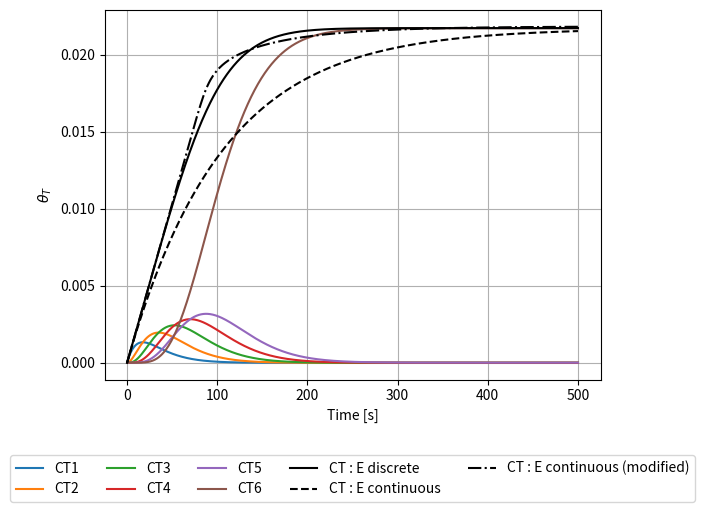
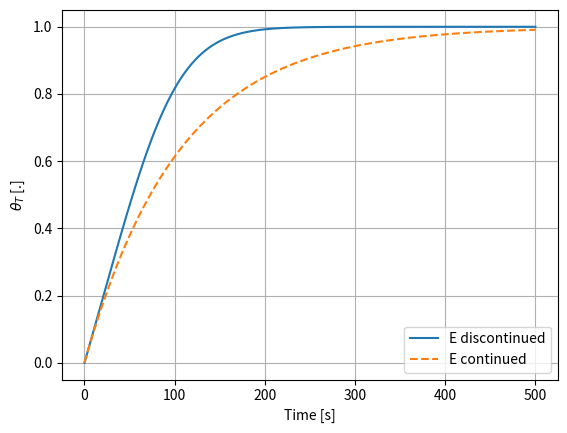
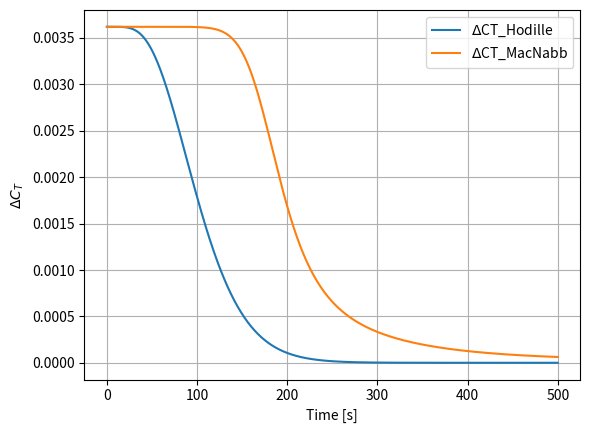
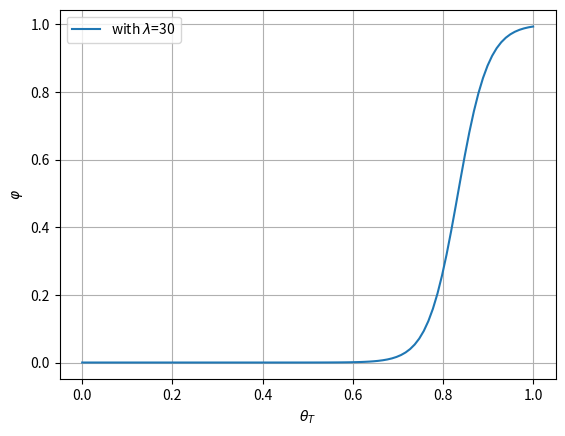

Write the Python code that produced these figures, in order.
import numpy as np
import matplotlib.pyplot as plt
from scipy.integrate import odeint

E_constant = False
TDS = False
Lam = 30

def MacNabb(C, t):
    T, cL, CT = C
    LatticeP = 3.16E-7 * 3.16E-7
    NT = 6*3.62e-3
    NL = 6.32e19
    xev = 1.602176634e-19*6.022e23
    thetaT = CT/NT
    p0 = 5/6
    #phi =  1/(1+np.exp(-Lam*(thetaT-p0)))
    phi = 1
    xEpi = -0.45*thetaT**2 - 0.0476*thetaT + 1.374
    xEpi = xEpi + 0.2
    k = (1.38e-1/LatticeP)*np.exp(-0.2*xev/(8.31*T))
    p = 1e13*np.exp(-xEpi*xev/(8.31*T))
    if E_constant :
        p = 1e13*np.exp(-1.51*xev/(8.31*T))
    #dCTdt = k/NL*cL/6*(NT - (6*CT - 5*NT)*phi) - p*CT
    dCTdt = k/NL*cL/6*(NT - CT*phi) - p*CT
    dCLdt = 0.
    dTdt = 0.
    if TDS:
        dTdt = 1e-2
    return [dTdt, dCLdt, dCTdt]

def MacNabb2(C, t):
    T, cL, CT = C
    LatticeP = 3.16E-7 * 3.16E-7
    NT = 6*3.62e-3
    NL = 6.32e19
    xev = 1.602176634e-19*6.022e23
    thetaT = CT/NT
    p0 = 5/6
    phi =  1/(1+np.exp(-Lam*(thetaT-p0)))
    xEpi = -0.45*thetaT**2 - 0.0476*thetaT + 1.374
    xEpi = xEpi + 0.2
    k = (1.38e-1/LatticeP)*np.exp(-0.2*xev/(8.31*T))
    p = 1e13*np.exp(-xEpi*xev/(8.31*T))
    if E_constant :
        p = 1e13*np.exp(-1.51*xev/(8.31*T))
    #dCTdt = k/NL*cL/6*(NT - (6*CT - 5*NT)*phi) - p*CT
    dCTdt = k/NL*cL/6*(NT - CT*phi) - p*CT
    dCLdt = 0.
    dTdt = 0.
    if TDS:
        dTdt = 1e-2
    return [dTdt, dCLdt, dCTdt]

def Hodille(C, t):
    T, cL, N0, N1, N2, N3, N4, N5, N6, Ct  = C
    LatticeP = 3.16E-7 * 3.16E-7
    NL = 6.32e19
    Nt = 3.62e-3
    xev = 1.602176634e-19*6.022e23
    k = (1.38e-1/LatticeP)*np.exp(-0.2*xev/(8.31*T))
    p1 = 1e13*np.exp(-1.51*xev/(8.31*T))
    p2 = 1e13*np.exp(-1.50*xev/(8.31*T))
    p3 = 1e13*np.exp(-1.39*xev/(8.31*T))
    p4 = 1e13*np.exp(-1.37*xev/(8.31*T))
    p5 = 1e13*np.exp(-1.26*xev/(8.31*T))
    p6 = 1e13*np.exp(-1.05*xev/(8.31*T))
    if E_constant:
        p1 = 1e13*np.exp(-1.51*xev/(8.31*T))
        p2 = 1e13*np.exp(-1.51*xev/(8.31*T))
        p3 = 1e13*np.exp(-1.51*xev/(8.31*T))
        p4 = 1e13*np.exp(-1.51*xev/(8.31*T))
        p5 = 1e13*np.exp(-1.51*xev/(8.31*T))
        p6 = 1e13*np.exp(-1.51*xev/(8.31*T))
    dN0dt = -k*cL/NL*N0 + p1*N1
    dN1dt = -k*cL/NL*N1 + k*cL/NL*N0 - p1*N1 + p2*N2
    dN2dt = -k*cL/NL*N2 + k*cL/NL*N1 - p2*N2 + p3*N3
    dN3dt = -k*cL/NL*N3 + k*cL/NL*N2 - p3*N3 + p4*N4
    dN4dt = -k*cL/NL*N4 + k*cL/NL*N3 - p4*N4 + p5*N5
    dN5dt = -k*cL/NL*N5 + k*cL/NL*N4 - p5*N5 + p6*N6
    dN6dt = k*cL/NL*N5 - p6*N6
    dCt = k*cL/NL*(Nt - N6) - (p1*N1 + p2*N2 + p3*N3 + p4*N4 + p5*N5 + p6*N6)
    dCLdt = 0.
    dTdt = 0.
    if TDS:
        dTdt = 1e-2
    return [dTdt, dCLdt, dN0dt, dN1dt, dN2dt, dN3dt, dN4dt, dN5dt, dN6dt, dCt]

# solve ode python MacNabb-------------------
CL0 = 6e9
CT0 = 0
T0 = 300.
C_0 = [T0, CL0, CT0]
time = np.linspace(0, 500, 800)
sol = odeint(MacNabb, C_0, t=time)
T_sol = sol.T[0]
CL_macNabb = sol.T[1]
CT_macNabb = sol.T[2]

sol2 = odeint(MacNabb2, C_0, t=time)
T_sol2 = sol2.T[0]
CL_macNabb2 = sol2.T[1]
CT_macNabb2 = sol2.T[2]



# solve ode python Hodille -------------------
CT10 = 3.62e-3
C_0 = [T0, CL0, CT10, 0., 0., 0., 0., 0., 0., 0.]
sol = odeint(Hodille, C_0, t=time)
CL_Hodille = sol.T[1]
N0_Hodille = sol.T[2]
N1_Hodille = sol.T[3]
N2_Hodille = sol.T[4]
N3_Hodille = sol.T[5]
N4_Hodille = sol.T[6]
N5_Hodille = sol.T[7]
N6_Hodille = sol.T[8]
Ct_Hodille = sol.T[9]
CT_Hodille = N1_Hodille + N2_Hodille*2 + N3_Hodille*3 + N4_Hodille*4 + N5_Hodille*5 + N6_Hodille*6

NT = 6*3.62e-3
thetaT_H = CT_Hodille/NT
thetaT = CT_macNabb/NT
thetaT2 = CT_macNabb/NT

# visualisation ------------------------
plt.figure(1)
if TDS == False:
    T_sol = time
plt.plot(T_sol,N1_Hodille, label = 'CT1')
plt.plot(T_sol,N2_Hodille*2, label = 'CT2')
plt.plot(T_sol,N3_Hodille*3, label = 'CT3')
plt.plot(T_sol,N4_Hodille*4, label = 'CT4')
plt.plot(T_sol,N5_Hodille*5, label = 'CT5')
plt.plot(T_sol,N6_Hodille*6, label = 'CT6')
plt.plot(T_sol,Ct_Hodille, label = 'CT : E discrete',color='k')
plt.plot(T_sol,CT_macNabb, label = 'CT : E continuous',color='k', linestyle = '--')
plt.plot(T_sol,CT_macNabb2, label = 'CT : E continuous (modified)', color='k', linestyle = '-.')
plt.legend(loc='lower center', bbox_to_anchor=(0.5, -0.35), ncol = 5)

plt.xlabel('Temperature [K]')
if TDS == False:
    plt.xlabel('Time [s]')
plt.ylabel('$\\theta_T$')
plt.grid()
plt.savefig("ECont_vs_EDiscont.png",bbox_inches='tight')

plt.figure(2)
plt.plot(time,thetaT_H, label = 'E discontinued')
plt.plot(time,thetaT, label = 'E continued', linestyle = '--')
plt.legend()
plt.xlabel('Time [s]')
plt.ylabel('$\\theta_T$ [.]')
plt.grid()

p0 = 5/6
phi = 1/(1+np.exp(-Lam*(thetaT-p0)))
DeltaCT1 = NT/6 - N6_Hodille
DeltaCT2 = NT - (6*CT_macNabb - 5*NT)*phi
DeltaCT2 = NT - CT_macNabb*phi

plt.figure(3)
plt.plot(time,DeltaCT1, label = '$\\Delta$CT_Hodille')
plt.plot(time,DeltaCT2/6, label = '$\\Delta$CT_MacNabb')
plt.legend()
plt.xlabel('Time [s]')
plt.ylabel('$\\Delta C_T$')
plt.grid()


plt.figure(4)
theta4 = np.linspace(0, 1, 100)
phi4 = 1/(1+np.exp(-Lam*(theta4 -p0)))
plt.plot(theta4 ,phi4, label = 'with $\\lambda$=30')
plt.legend()
plt.xlabel('$\\theta_T$')
plt.ylabel('$\\varphi$')
plt.grid()



























